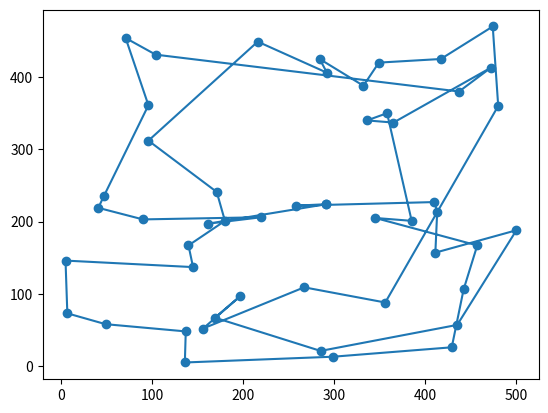

Write the Python code that produced this figure.
#coding:utf-8

import random
import math
import numpy as np

class City:
    city_co = []

    def __init__(self, num_city):
        self.num_city = num_city

    def generate_city(self):
        """Generate City Coordinate
        ex: city_co[0] has [city0's x_coordinate, city0's y_coordinate]
        """
        for i in range(self.num_city):
           self.city_co.append([random.randint(0,500),random.randint(0,500)])

    def cal_distance(self, p_city, d_city):
        distance = math.sqrt(math.pow(p_city[0] - d_city[0], 2) + math.pow(p_city[1] - d_city[1], 2))
        return distance

class ACO():
    def __init__(self, ants, cities, iteration):
       self.num_city = cities.num_city
       self.num_ants = ants
       self.ants = []
       self.cities = cities
       self.alpha = 1
       self.beta = 5
       self.evaporation = 0.5
       self.trails = [0] * cities.num_city
       self.distance = [0] * cities.num_city
       self.cost = [ants]
       self.graph = {}
       self.iteration = iteration
       self.worst = 500 * cities.num_city
       self.best_cost = 700 * cities.num_city
       self.best_route = [0]

       for i in range(cities.num_city):
           self.trails[i] = [0] * cities.num_city

    def generate_ants(self):
        for i in range(self.num_ants):
            self.ants.append(self.Ant(self.num_city))

    def initiate_ants(self):
        """Initiate Ants
        select first visited city
        """
        for ant in self.ants:
            ant.ant_clear()
            ant.set_visited_cities(random.randrange(0, self.num_city),0)

    def start_ant(self):
        self.generate_ants()
        self.initiate_ants()

        for i in range(self.iteration):
            self.move_ant(i)
            self.update_trails(self.ants)
            self.update_best(self.ants)
            self.initiate_ants()

    def move_ant(self, iteration):
        """Move Ants until visiting all cities
        """
        for i in range(self.num_city - 1):
            for ant in self.ants:
               ant.set_visited_cities(self.select_city(iteration, ant, i), i + 1)

    def select_city(self, iteration, ant, current_city):
        best = -1
        next_city = None
        visited_cities = np.array(ant.visited_cities)
        unvisited_cities = np.where(visited_cities == False)
        unvisited_index = unvisited_cities[0]

        if iteration == 0:
           return unvisited_index[random.randrange(0,len(unvisited_index))]

        probability = self.cal_probability(ant, current_city)
        for i in range(len(probability)):
            if best < probability[i]:
                best = probability[i]
                next_city = unvisited_index[i]
            elif best < probability[i] and random.uniform(0.0,1.0) > 0.5:
                best = probability[i]
                next_city = unvisited_index[i]

        return next_city

    def cal_probability(self, ant, current_city):
        pheromone = 0.0
        coefficient_list = []
        unvisited_cities_coefficient = []
        visited_cities = np.array(ant.visited_cities)
        unvisited_cities = np.where(visited_cities == False)
        unvisited_index = unvisited_cities[0]

        for city in unvisited_index:
            coefficient = math.pow(self.trails[ant.trail[current_city]][city], self.alpha) * math.pow(1 / self.cities.cal_distance(self.cities.city_co[ant.trail[current_city]], self.cities.city_co[city]), self.beta)
            coefficient_list.append(coefficient)
            pheromone += coefficient

        for i in range(len(unvisited_index)):
            if coefficient_list[i] == 0:
               unvisited_cities_coefficient.append(0)
            else:
               unvisited_cities_coefficient.append(coefficient_list[i]/pheromone)

        return unvisited_cities_coefficient

    def update_trails(self, ants):
        for n in range(len(self.trails)):
            for m in range(len(self.trails[n])):
                self.trails[n][m] = self.trails[n][m] * self.evaporation
        for ant in ants:
            contribution =  self.worst / ant.visiting_cost(self.cities)
            for i in range(self.num_city - 1):
                #contribution = self.worst / self.cities.cal_distance(self.cities.city_co[ant.trail[i]], self.cities.city_co[ant.trail[i + 1]])
                self.trails[ant.trail[i]][ant.trail[i + 1]] += contribution
            #contribution = self.cities.cal_distance(self.cities.city_co[ant.trail[self.num_city - 1]], self.cities.city_co[ant.trail[0]])
            self.trails[ant.trail[self.num_city - 1]][ant.trail[0]] += contribution

    def update_best(self, ants):
        for ant in ants:
            if ant.visiting_cost(self.cities) < self.best_cost:
                self.best_cost = ant.visiting_cost(self.cities)
                self.best_route = ant.trail

    class Ant:
        def __init__(self, num_city):
            self.num_cities = num_city
            self.visited_cities = [0] * num_city
            self.trail = [0] * num_city

        def set_visited_cities(self, city_index, trail_index):
            self.visited_cities[city_index] = True
            self.trail[trail_index] = city_index

        def clear_visited_cities(self):
            for i in range(self.num_cities):
                self.visited_cities[i] = False

        def visiting_cost(self, cities):
            sum_cost = 0
            for i in range(len(self.trail) - 1):
                sum_cost += cities.cal_distance(cities.city_co[self.trail[i]], cities.city_co[self.trail[i + 1]])
            sum_cost += cities.cal_distance(cities.city_co[self.trail[len(self.trail) - 1]], cities.city_co[self.trail[0]])
            return sum_cost

        def ant_clear(self):
            self.visited_cities = [0] * self.num_cities
            self.trail = [0] * self.num_cities



import matplotlib.pyplot as plt

cities = City(50)
cities.generate_city()
print("cities: ", cities.city_co)
print("distance: ",cities.cal_distance(cities.city_co[0], cities.city_co[1]))
print("number of cities:",cities.num_city)

ant = ACO(10,cities,1000)
ant1 = ant.start_ant()
print("best route:", ant.best_route)

data = []

for co in ant.best_route:
    cities.city_co[co]
    data.append(cities.city_co[co])
data.append(cities.city_co[ant.best_route[0]])

print(data)

x, y = zip(*data)
plt.scatter(x, y)
plt.plot(x,y)
plt.show()
